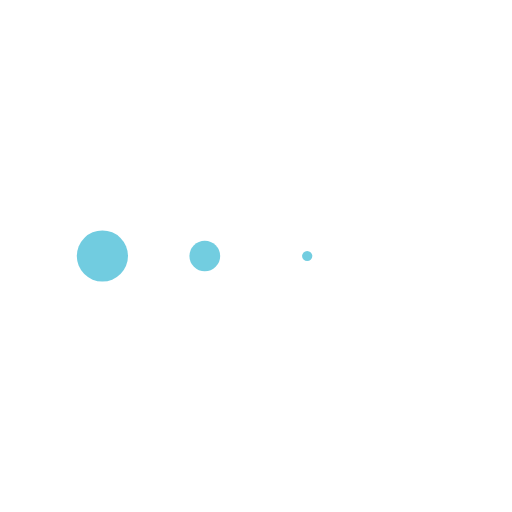
t = 0.00 s
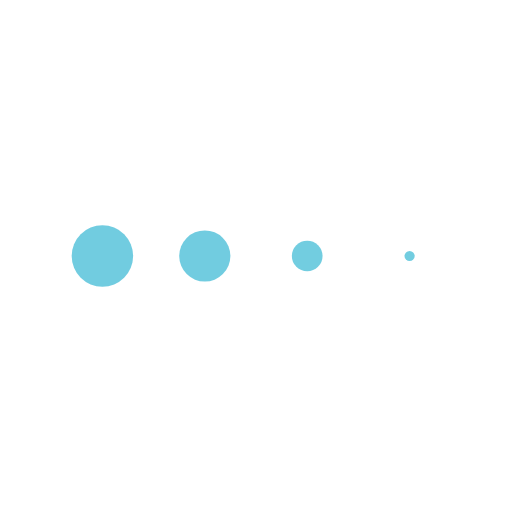
t = 0.51 s
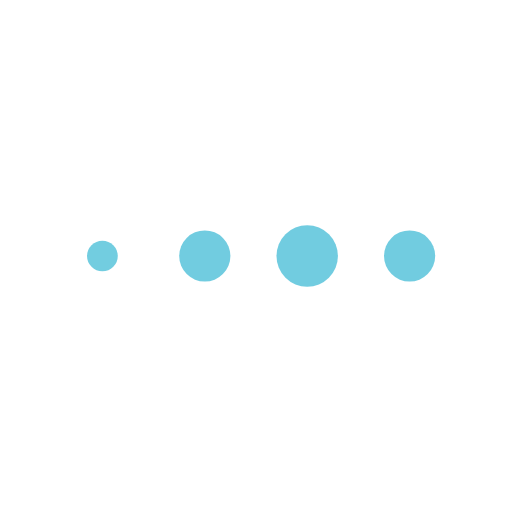
t = 1.54 s
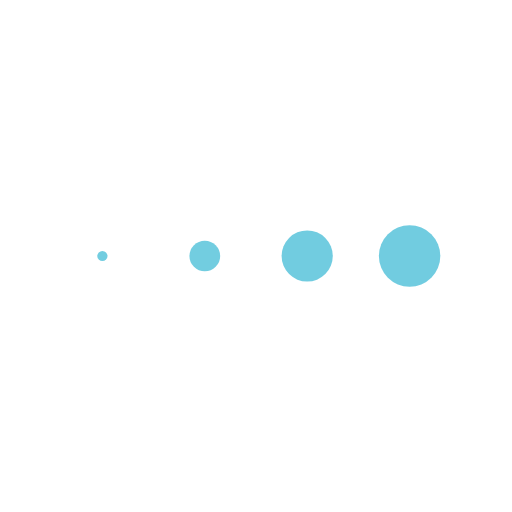
t = 2.05 s
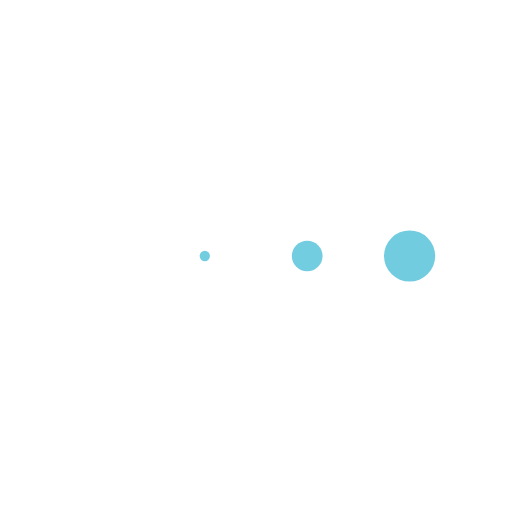
t = 2.56 s
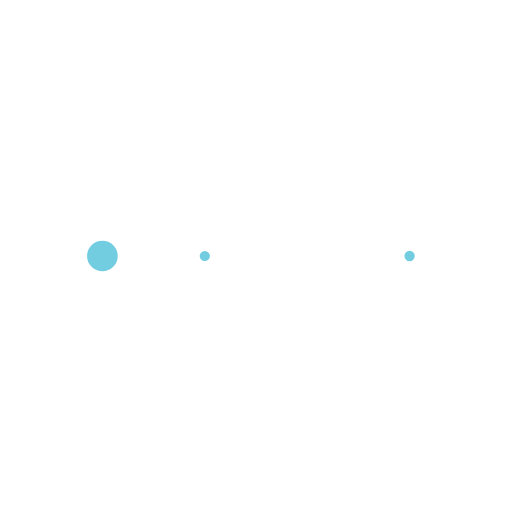
t = 3.59 s

The animated SVG that drew these frames (rendered in a browser with its animation timeline set to each time). Animation: 4 SMIL elements (animateTransform=4); one cycle of 4.10 s, repeats indefinitely.

<svg class="lds-message" width="200px"  height="200px"  xmlns="http://www.w3.org/2000/svg" xmlns:xlink="http://www.w3.org/1999/xlink" viewBox="0 0 100 100" preserveAspectRatio="xMidYMid" style="background-image: none; background-position: initial initial; background-repeat: initial initial;"><g transform="translate(20 50)">
<circle cx="0" cy="0" r="6" fill="rgba(34.90196078431372%,76.8627450980392%,85.88235294117646%,0.852)">
  <animateTransform attributeName="transform" type="scale" begin="-1.5374999999999999s" calcMode="spline" keySplines="0.3 0 0.7 1;0.3 0 0.7 1" values="0;1;0" keyTimes="0;0.5;1" dur="4.1s" repeatCount="indefinite"></animateTransform>
</circle>
</g><g transform="translate(40 50)">
<circle cx="0" cy="0" r="6" fill="rgba(34.90196078431372%,76.8627450980392%,85.88235294117646%,0.852)">
  <animateTransform attributeName="transform" type="scale" begin="-1.025s" calcMode="spline" keySplines="0.3 0 0.7 1;0.3 0 0.7 1" values="0;1;0" keyTimes="0;0.5;1" dur="4.1s" repeatCount="indefinite"></animateTransform>
</circle>
</g><g transform="translate(60 50)">
<circle cx="0" cy="0" r="6" fill="rgba(34.90196078431372%,76.8627450980392%,85.88235294117646%,0.852)">
  <animateTransform attributeName="transform" type="scale" begin="-0.5125s" calcMode="spline" keySplines="0.3 0 0.7 1;0.3 0 0.7 1" values="0;1;0" keyTimes="0;0.5;1" dur="4.1s" repeatCount="indefinite"></animateTransform>
</circle>
</g><g transform="translate(80 50)">
<circle cx="0" cy="0" r="6" fill="rgba(34.90196078431372%,76.8627450980392%,85.88235294117646%,0.852)">
  <animateTransform attributeName="transform" type="scale" begin="0s" calcMode="spline" keySplines="0.3 0 0.7 1;0.3 0 0.7 1" values="0;1;0" keyTimes="0;0.5;1" dur="4.1s" repeatCount="indefinite"></animateTransform>
</circle>
</g></svg>
